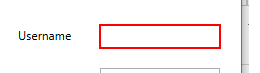
Task: Robotic Enterprise Framework
Workflow: InitAllApplications

Step 1: type [username] into 'user'

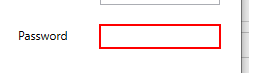
Step 2: type a value into 'pass'

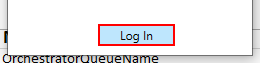
Step 3: click on the push button 'Log In'

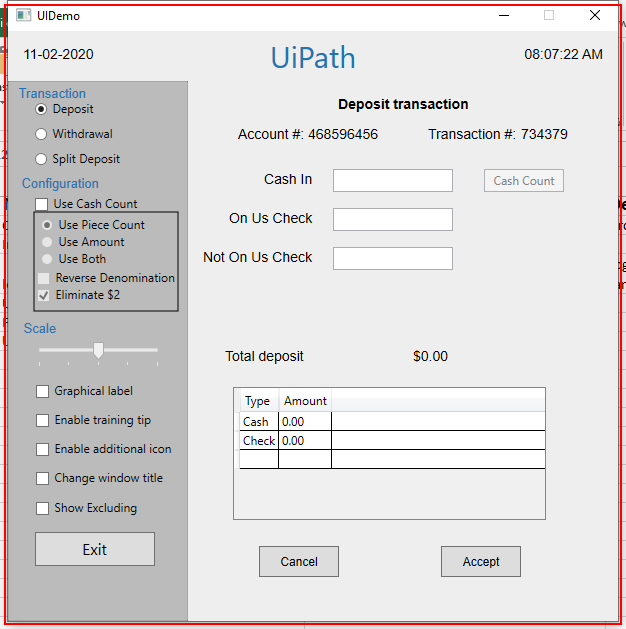
Step 4: find 'uidemo.exe  UIDemo'